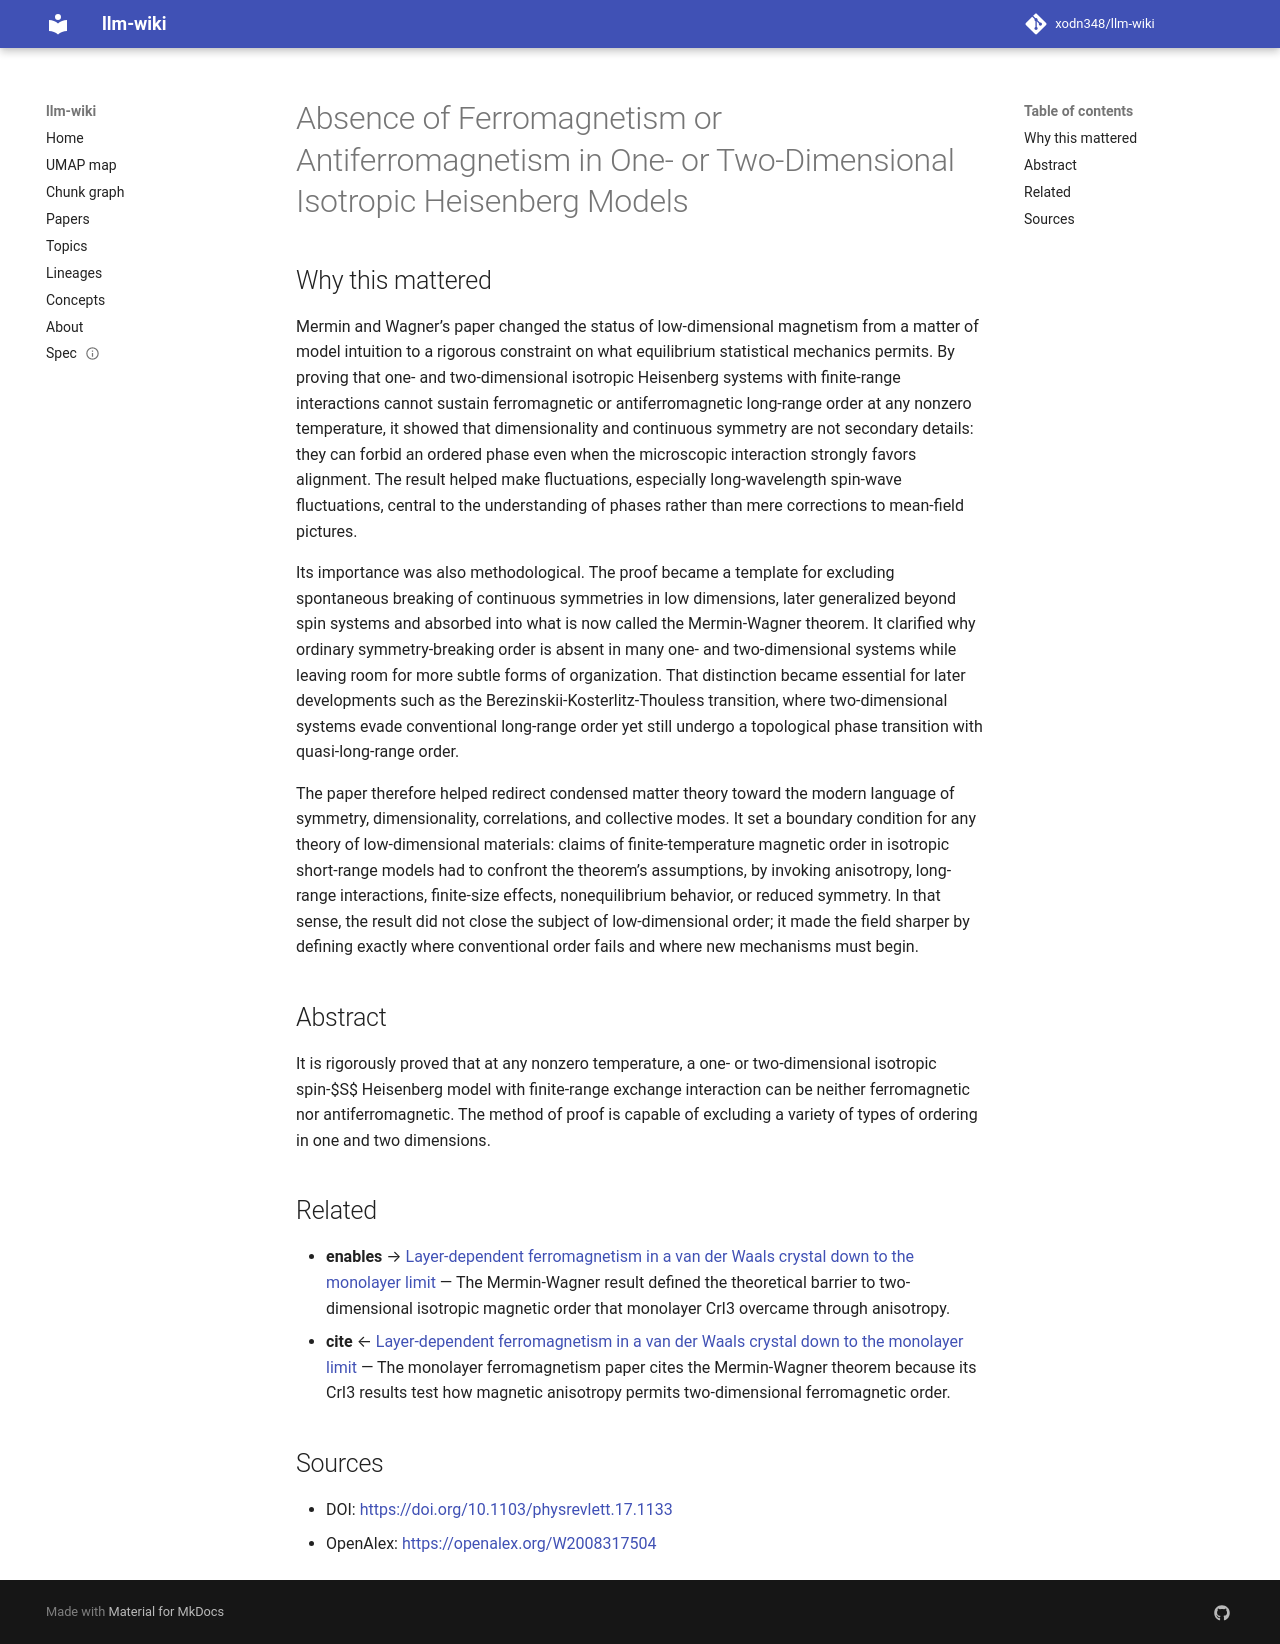

repository: xodn348/llm-wiki · page: paper/10_1103_physrevlett_17_1133/index.html · generator: mkdocs

---
title: Absence of Ferromagnetism or Antiferromagnetism in One- or Two-Dimensional
  Isotropic Heisenberg Models
doi: 10.1103/physrevlett.17.1133
openalex_id: https://openalex.org/W2008317504
year: 1966
venue: Physical Review Letters
authors: N. David Mermin, Hermann‐Josef Wagner
citations: 8189
fleming_tier: true
concepts:
- Antiferromagnetism
- Ferromagnetism
- Isotropy
- Heisenberg model
- Condensed matter physics
- Physics
- Spin (aerodynamics)
- Exchange interaction
- Variety (cybernetics)
- Quantum mechanics
---

# Absence of Ferromagnetism or Antiferromagnetism in One- or Two-Dimensional Isotropic Heisenberg Models

## Why this mattered

Mermin and Wagner’s paper changed the status of low-dimensional magnetism from a matter of model intuition to a rigorous constraint on what equilibrium statistical mechanics permits. By proving that one- and two-dimensional isotropic Heisenberg systems with finite-range interactions cannot sustain ferromagnetic or antiferromagnetic long-range order at any nonzero temperature, it showed that dimensionality and continuous symmetry are not secondary details: they can forbid an ordered phase even when the microscopic interaction strongly favors alignment. The result helped make fluctuations, especially long-wavelength spin-wave fluctuations, central to the understanding of phases rather than mere corrections to mean-field pictures.

Its importance was also methodological. The proof became a template for excluding spontaneous breaking of continuous symmetries in low dimensions, later generalized beyond spin systems and absorbed into what is now called the Mermin-Wagner theorem. It clarified why ordinary symmetry-breaking order is absent in many one- and two-dimensional systems while leaving room for more subtle forms of organization. That distinction became essential for later developments such as the Berezinskii-Kosterlitz-Thouless transition, where two-dimensional systems evade conventional long-range order yet still undergo a topological phase transition with quasi-long-range order.

The paper therefore helped redirect condensed matter theory toward the modern language of symmetry, dimensionality, correlations, and collective modes. It set a boundary condition for any theory of low-dimensional materials: claims of finite-temperature magnetic order in isotropic short-range models had to confront the theorem’s assumptions, by invoking anisotropy, long-range interactions, finite-size effects, nonequilibrium behavior, or reduced symmetry. In that sense, the result did not close the subject of low-dimensional order; it made the field sharper by defining exactly where conventional order fails and where new mechanisms must begin.

## Abstract

It is rigorously proved that at any nonzero temperature, a one- or two-dimensional isotropic spin-$S$ Heisenberg model with finite-range exchange interaction can be neither ferromagnetic nor antiferromagnetic. The method of proof is capable of excluding a variety of types of ordering in one and two dimensions.


## Related

- **enables** → [Layer-dependent ferromagnetism in a van der Waals crystal down to the monolayer limit](10_1038_nature22391.md) — The Mermin-Wagner result defined the theoretical barrier to two-dimensional isotropic magnetic order that monolayer CrI3 overcame through anisotropy.
- **cite** ← [Layer-dependent ferromagnetism in a van der Waals crystal down to the monolayer limit](10_1038_nature22391.md) — The monolayer ferromagnetism paper cites the Mermin-Wagner theorem because its CrI3 results test how magnetic anisotropy permits two-dimensional ferromagnetic order.


## Sources

- DOI: [https://doi.org/10.1103/physrevlett.17.1133](https://doi.org/10.1103/physrevlett.17.1133)
- OpenAlex: [https://openalex.org/W2008317504](https://openalex.org/W2008317504)
